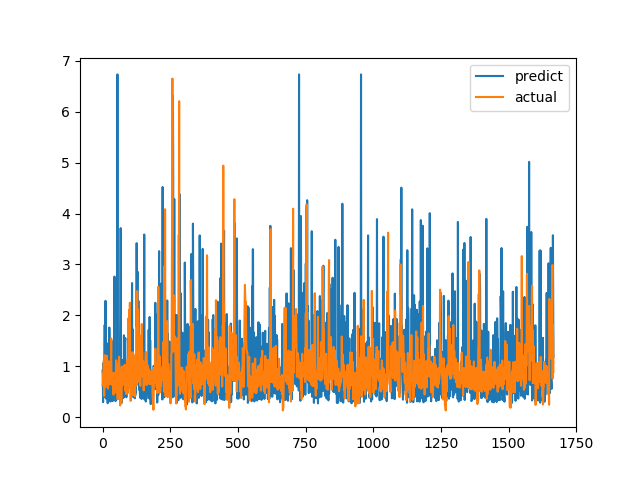

Data behind this chart, as committed beside it:
predict, actual
0.9146, 0.6238
0.7644, 0.6915
0.2954, 0.8558
1.065, 0.7094
0.391, 1.015
0.7628, 1.116
0.798, 0.4183
1.268, 1.002
1.812, 1.219
0.9519, 1.143
0.4069, 0.6528
2.285, 0.6747
1.18, 0.601
0.6502, 0.6695
0.3602, 0.6538
0.701, 0.7814
0.8204, 1.206
1.449, 0.8469
0.7213, 0.8286
0.2736, 0.6482
0.8406, 0.5624
0.7383, 0.7183
0.4237, 1.1
0.8135, 0.9542
0.4098, 0.729
1.761, 0.6694
1.481, 0.8631
0.4286, 0.6465
0.6747, 0.8223
0.3066, 0.9236
1.528, 0.8301
1.024, 1.067
0.4353, 1.546
1.505, 0.6827
0.9154, 0.6386
0.8755, 0.6464
0.3676, 0.6881
0.3146, 0.7274
0.3202, 0.65
0.5189, 0.8694
0.4109, 0.4409
0.3841, 0.4519
0.43, 0.7575
1.051, 0.4952
2.762, 0.6851
0.6111, 0.7244
0.7245, 0.8654
0.6984, 0.74
0.3157, 0.8071
0.4118, 0.8204
0.3699, 1.114
0.5523, 1.109
1.034, 0.4751
0.8333, 1.039
0.5806, 0.9458
6.733, 0.7878
0.816, 0.3505
0.3862, 0.9368
0.3624, 0.9868
0.4507, 0.647
... 1,607 more rows
